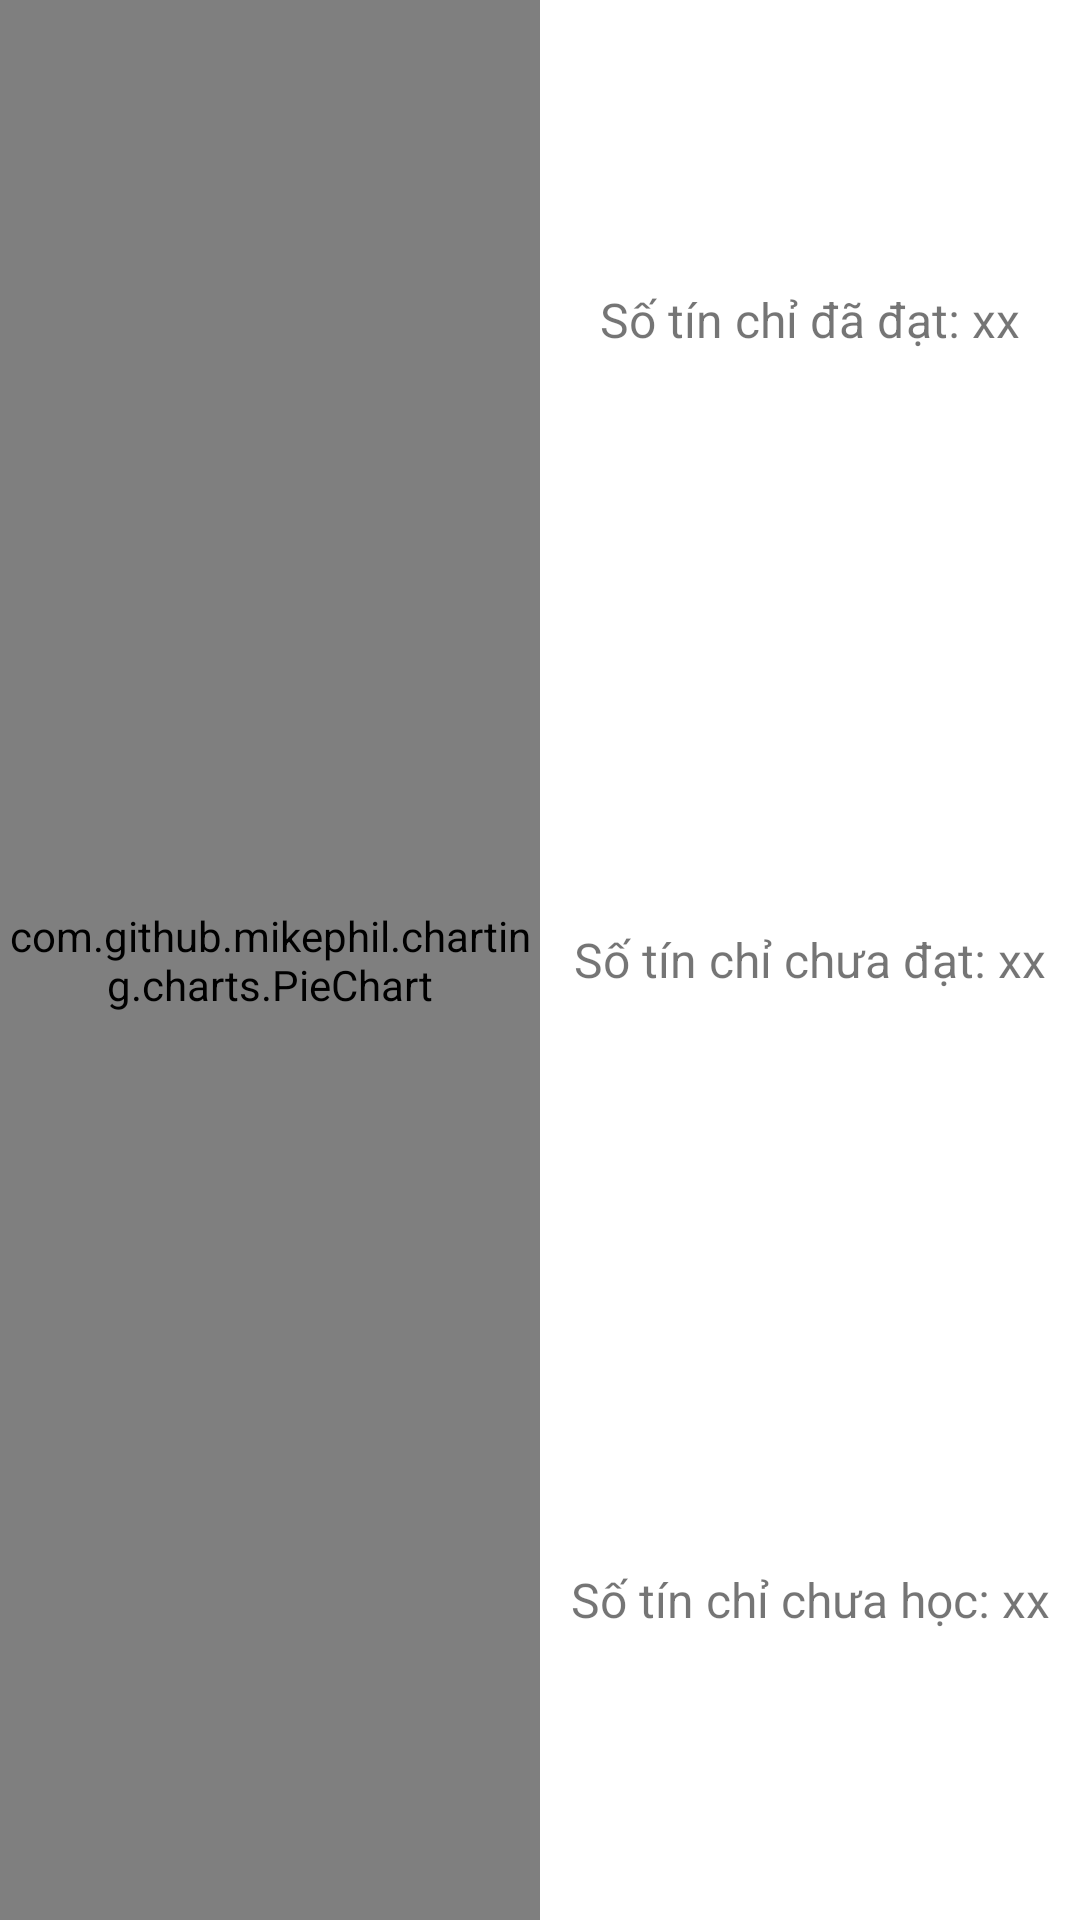

Android layout source for this screen:
<!-- AndroidManifest.xml: application theme Theme.QLDSV -->
<!-- res/layout/fragment_chart1.xml -->
<?xml version="1.0" encoding="utf-8"?>
<LinearLayout xmlns:android="http://schemas.android.com/apk/res/android"
    android:layout_width="match_parent"
    android:layout_height="match_parent"
    android:orientation="horizontal"
    android:background="@drawable/white_background_botron"
    android:layout_marginTop="3dp">

    <com.github.mikephil.charting.charts.PieChart
        android:id="@+id/chart1"
        android:layout_width="match_parent"
        android:layout_height="match_parent"
        android:layout_weight="1"/>

    <LinearLayout
        android:layout_width="match_parent"
        android:layout_height="match_parent"
        android:layout_weight="1"
        android:orientation="vertical" >

        <TextView
            android:id="@+id/tcdat_textview"
            android:layout_width="match_parent"
            android:layout_height="wrap_content"
            android:gravity="center"
            android:layout_weight="1"
            android:textSize="16sp"
            android:text="Số tín chỉ đã đạt: xx" />
        <TextView
            android:id="@+id/tcchuadat_textview"
            android:layout_width="match_parent"
            android:layout_height="wrap_content"
            android:gravity="center"
            android:layout_weight="1"
            android:textSize="16sp"
            android:text="Số tín chỉ chưa đạt: xx" />
        <TextView
            android:id="@+id/tcchuahoc_textview"
            android:layout_width="match_parent"
            android:layout_height="wrap_content"
            android:gravity="center"
            android:layout_weight="1"
            android:textSize="16sp"
            android:text="Số tín chỉ chưa học: xx"
            />

    </LinearLayout>


</LinearLayout>
<!-- resources referenced by this layout -->
<resources>
  <!-- drawable white_background_botron (drawable) -->
  <?xml version="1.0" encoding="utf-8"?>
  <selector xmlns:android="http://schemas.android.com/apk/res/android">
      <item>
          <shape android:shape="rectangle">
              <solid android:color="#ffffff"/>
              <corners android:radius="30dp" />
  
          </shape>
      </item>
  </selector>
  <style name="Theme.QLDSV" parent="Theme.MaterialComponents.DayNight.NoActionBar">
          
          <item name="colorPrimary">@color/purple_500</item>
          <item name="colorPrimaryVariant">@color/purple_700</item>
          <item name="colorOnPrimary">@color/white</item>
          
          <item name="colorSecondary">@color/teal_200</item>
          <item name="colorSecondaryVariant">@color/teal_700</item>
          <item name="colorOnSecondary">@color/black</item>
          
          <item name="android:statusBarColor">?attr/colorPrimaryVariant</item>
          
      </style>
  <color name="purple_500">#FF6200EE</color>
  <color name="purple_700">#FF3700B3</color>
  <color name="white">#FFFFFFFF</color>
  <color name="teal_200">#FF03DAC5</color>
  <color name="teal_700">#FF018786</color>
  <color name="black">#FF000000</color>
</resources>
